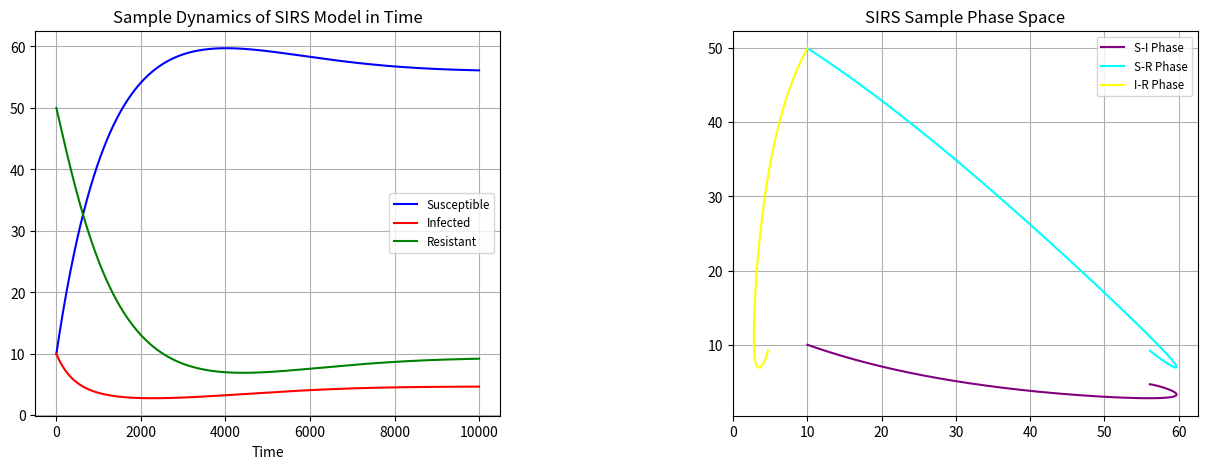

The script that saved this image:
from scipy.integrate import odeint
from numpy import arange
import matplotlib.pyplot as plt

def SIRS(state,t):
    
  # Initialization of States
  S = state[0]
  I = state[1]
  R = state[2]

  # Appropriate Constants
  beta = 0.25 # Rate of infection; needs to be divided by N in the system of ODEs
  gamma = 0.2 # Proportion leaving infected to become resistant
  rho = 0.1 # Proportion leaving resistant to become susceptible.
  N = S + I + R
  # compute state derivatives
  dS = (rho*R) - ((beta/N)*S*I)
  dI = ((beta/N)*S*I) - (gamma*I)
  dR = (gamma*I) - (rho*R)

  # return the state derivatives
  return [dS, dI, dR]

state0 = [10, 10, 50]
t = arange(0.0, 100, 0.01)

state = odeint(SIRS, state0, t)

# Plots

susceptible = state[:, 0]
infected = state[:, 1]
resistant = state[:, 2]

fig = plt.figure(figsize=(15,5))
fig.subplots_adjust(wspace = 0.5, hspace = 0.3)
ax1 = fig.add_subplot(1,2,1)
ax2 = fig.add_subplot(1,2,2)

ax1.plot(susceptible, 'b-', label = "Susceptible")
ax1.plot(infected, 'r-', label = "Infected")
ax1.plot(resistant, 'g-', label = "Resistant")
ax1.set_title("Sample Dynamics of SIRS Model in Time")
ax1.set_xlabel("Time")
ax1.grid()
ax1.legend(loc = 'best', fontsize = 'small')



ax2.plot(susceptible, infected, color = "purple", label = 'S-I Phase')
ax2.plot(susceptible, resistant, color = "cyan", label = 'S-R Phase')
ax2.plot(infected, resistant, color = "yellow", label = 'I-R Phase')
ax2.set_title("SIRS Sample Phase Space")
ax2.legend(loc = 'best', fontsize = 'small')
ax2.grid()

extent = ax1.get_window_extent().transformed(fig.dpi_scale_trans.inverted())
fig.savefig('timedynamics5.png', bbox_inches=extent.expanded(1.3, 1.3))
extent = ax2.get_window_extent().transformed(fig.dpi_scale_trans.inverted())
fig.savefig('phase5.png', bbox_inches=extent.expanded(1.2, 1.2))

plt.show()